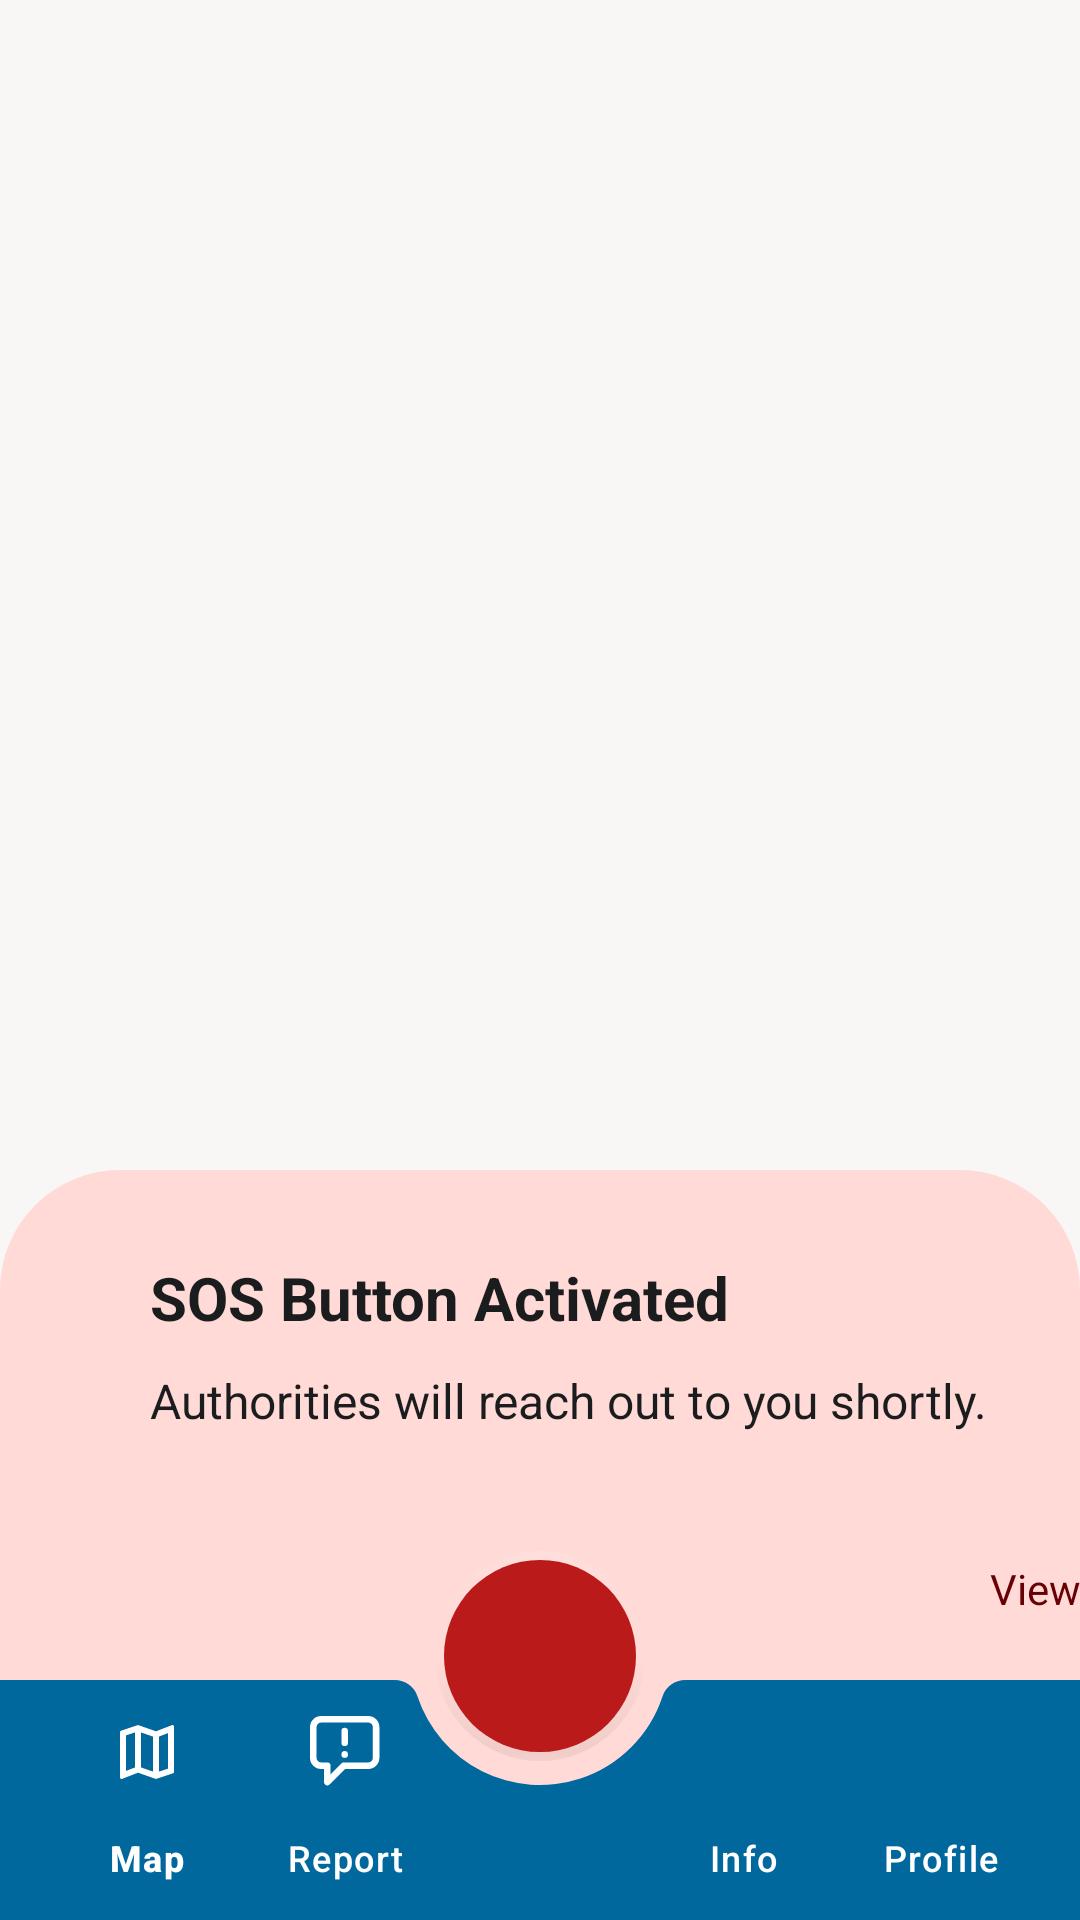

Write the Android layout XML for this screen, with the resource values it uses.
<!-- AndroidManifest.xml: application theme Theme.SafeGuardApp -->
<!-- res/layout/activity_main.xml -->
<?xml version="1.0" encoding="utf-8"?>
<androidx.coordinatorlayout.widget.CoordinatorLayout
    xmlns:android="http://schemas.android.com/apk/res/android"
    xmlns:app="http://schemas.android.com/apk/res-auto"
    xmlns:tools="http://schemas.android.com/tools"
    android:layout_width="match_parent"
    android:layout_height="match_parent"
    tools:context=".MainActivity">



    <FrameLayout
        android:id="@+id/frame_layout"
        android:layout_width="match_parent"
        android:layout_height="match_parent"
        android:elevation="0dp" >
    </FrameLayout>


    <LinearLayout
        android:id="@+id/bottom_sheet"
        android:layout_width="match_parent"
        android:layout_height="250dp"
        android:background="@drawable/rounded"
        android:elevation="0dp"
        android:orientation="vertical"
        app:layout_behavior="com.google.android.material.bottomsheet.BottomSheetBehavior">


        <TextView
            android:id="@+id/TV_view"
            android:layout_width="wrap_content"
            android:layout_height="wrap_content"
            android:text="@string/view"
            android:textColor="@color/md_theme_dark_onError"
            android:translationX="330dp"
            android:translationY="130dp" />

        <ImageView
            android:layout_width="70dp"
            android:layout_height="wrap_content"
            android:layout_gravity="center_horizontal"
            android:contentDescription="@string/todo"
            android:scaleType="centerCrop"
            android:src="@drawable/round_remove_24"
            tools:ignore="ImageContrastCheck" />

        <TextView
            android:id="@+id/TVSosActivatedTitle"
            android:layout_width="wrap_content"
            android:layout_height="wrap_content"
            android:text="@string/sos_button_activated"
            android:textColor="@color/md_theme_dark_background"
            android:textSize="20sp"
            android:textStyle="bold"
            android:translationX="50dp"
            android:translationY="10dp" />

        <TextView
            android:id="@+id/TVSosActivatedContent"
            android:layout_width="wrap_content"
            android:layout_height="wrap_content"
            android:text="@string/authorities_will_reach_out_to_you_shortly"
            android:textColor="@color/md_theme_dark_background"
            android:textSize="16sp"
            android:translationX="50dp"
            android:translationY="20dp" />

    </LinearLayout>

    <com.google.android.material.bottomappbar.BottomAppBar
        android:id="@+id/bottomAppBar"
        android:layout_width="match_parent"
        android:layout_height="wrap_content"
        android:layout_gravity="bottom"
        android:backgroundTint="@color/md_theme_light_primary"
        app:fabAnchorMode="cradle"
        app:fabAlignmentMode="center"
        app:fabCradleMargin="8dp"
        app:fabCradleRoundedCornerRadius="8dp"
        app:fabCradleVerticalOffset="8dp">


        <com.google.android.material.bottomnavigation.BottomNavigationView
            android:layout_width="match_parent"
            android:layout_height="match_parent"
            android:id="@+id/bottomNavigationView"
            android:background="@android:color/transparent"
            android:layout_marginEnd="5dp"
            app:labelVisibilityMode="labeled"
            app:itemIconTint="@color/md_theme_light_onPrimary"
            app:itemTextColor="@color/md_theme_light_onPrimary"
            app:menu="@menu/bottom_nav_menu" />


    </com.google.android.material.bottomappbar.BottomAppBar>

    <com.google.android.material.floatingactionbutton.FloatingActionButton
        android:layout_width="wrap_content"
        android:layout_height="wrap_content"
        android:id="@+id/btn_fab"
        android:foreground="@drawable/sos_ic"
        android:foregroundGravity="center"
        android:backgroundTint="@color/md_theme_light_error"
        app:fabCustomSize="70dp"
        app:layout_anchor="@id/bottomAppBar"
        app:backgroundTint="@color/md_theme_light_errorContainer"
        app:shapeAppearance="@style/Widget.Material3.CircularProgressIndicator.Medium"
        app:borderWidth="3dp"
        app:elevation="0dp"
        android:contentDescription="@string/sosbtn" />

</androidx.coordinatorlayout.widget.CoordinatorLayout>
<!-- resources referenced by this layout -->
<resources>
  <color name="md_theme_dark_background">#1A1C1E</color>
  <color name="md_theme_dark_onError">#690005</color>
  <color name="md_theme_light_error">#BA1A1A</color>
  <color name="md_theme_light_errorContainer">#FFDAD6</color>
  <color name="md_theme_light_onPrimary">#FFFFFF</color>
  <color name="md_theme_light_primary">#00689D</color>
  <!-- drawable rounded (drawable) -->
  <?xml version="1.0" encoding="utf-8"?>
  <shape xmlns:android="http://schemas.android.com/apk/res/android">
  <solid android:color="@color/md_theme_light_errorContainer"></solid>
      <corners android:topLeftRadius="40dp" android:topRightRadius="40dp"></corners>
  </shape>
  <!-- drawable sos_ic (drawable) -->
  <vector xmlns:android="http://schemas.android.com/apk/res/android"
      android:width="27dp"
      android:height="24dp"
      android:viewportWidth="43"
      android:viewportHeight="38">
    <path
        android:pathData="M20.654,14.278V21.535M20.654,28.793V28.611M20.909,36H14.996H10.282H6.297C3.529,36 1.277,33.412 2.217,29.727C2.248,29.609 2.292,29.493 2.346,29.384L13.136,7.425C13.138,7.42 13.139,7.417 13.142,7.413C13.215,7.268 14.787,4.207 17.117,2.736C18.856,1.639 21.885,1.878 23.748,2.736C25.859,3.708 27.971,7.382 27.991,7.418C27.992,7.419 27.992,7.419 27.992,7.42L40.618,29.369C40.687,29.488 40.745,29.615 40.783,29.747C41.696,32.928 39.605,36 36.85,36H20.909Z"
        android:strokeLineJoin="round"
        android:strokeWidth="4"
        android:fillColor="#00000000"
        android:strokeColor="#ffffff"
        android:strokeLineCap="round"/>
  </vector>
  <string name="authorities_will_reach_out_to_you_shortly">Authorities will reach out to you shortly.</string>
  <string name="sos_button_activated">SOS Button Activated</string>
  <string name="sosbtn">sosbtn</string>
  <string name="todo">TODO</string>
  <string name="view">View</string>
  <style name="Theme.SafeGuardApp" parent="Base.Theme.SafeGuardApp" />
  <style name="CustomActivityAnimation" parent="@android:style/Animation.Activity">
          <item name="android:activityOpenEnterAnimation">@anim/slide_in_right</item>
          <item name="android:activityOpenExitAnimation">@anim/slide_out_left</item>
          <item name="android:activityCloseEnterAnimation">@anim/slide_in_left</item>
          <item name="android:activityCloseExitAnimation">@anim/slide_out_right</item>
      </style>
  <color name="md_theme_light_primaryContainer">#CCE5FF</color>
  <color name="md_theme_light_onPrimaryContainer">#001E31</color>
  <color name="md_theme_light_secondary">#51606F</color>
  <color name="md_theme_light_onSecondary">#FFFFFF</color>
  <color name="md_theme_light_secondaryContainer">#D4E4F6</color>
  <color name="md_theme_light_onSecondaryContainer">#0D1D2A</color>
  <color name="md_theme_light_tertiary">#66587B</color>
  <color name="md_theme_light_onTertiary">#FFFFFF</color>
  <color name="md_theme_light_tertiaryContainer">#EDDCFF</color>
  <color name="md_theme_light_onTertiaryContainer">#211534</color>
  <color name="md_theme_light_onError">#FFFFFF</color>
  <color name="md_theme_light_onErrorContainer">#410002</color>
  <color name="md_theme_light_background">#F8F7F6</color>
  <color name="md_theme_light_onBackground">#1A1C1E</color>
  <color name="md_theme_light_outline">#72787E</color>
  <color name="md_theme_light_inverseOnSurface">#F0F0F4</color>
  <color name="md_theme_light_inverseSurface">#2F3133</color>
  <color name="md_theme_light_surface">#F9F9FC</color>
  <color name="md_theme_light_onSurface">#1A1C1E</color>
  <color name="md_theme_light_surfaceVariant">#DEE3EB</color>
  <color name="md_theme_light_onSurfaceVariant">#42474E</color>
  <color name="md_theme_light_inversePrimary">#92CCFF</color>
</resources>
